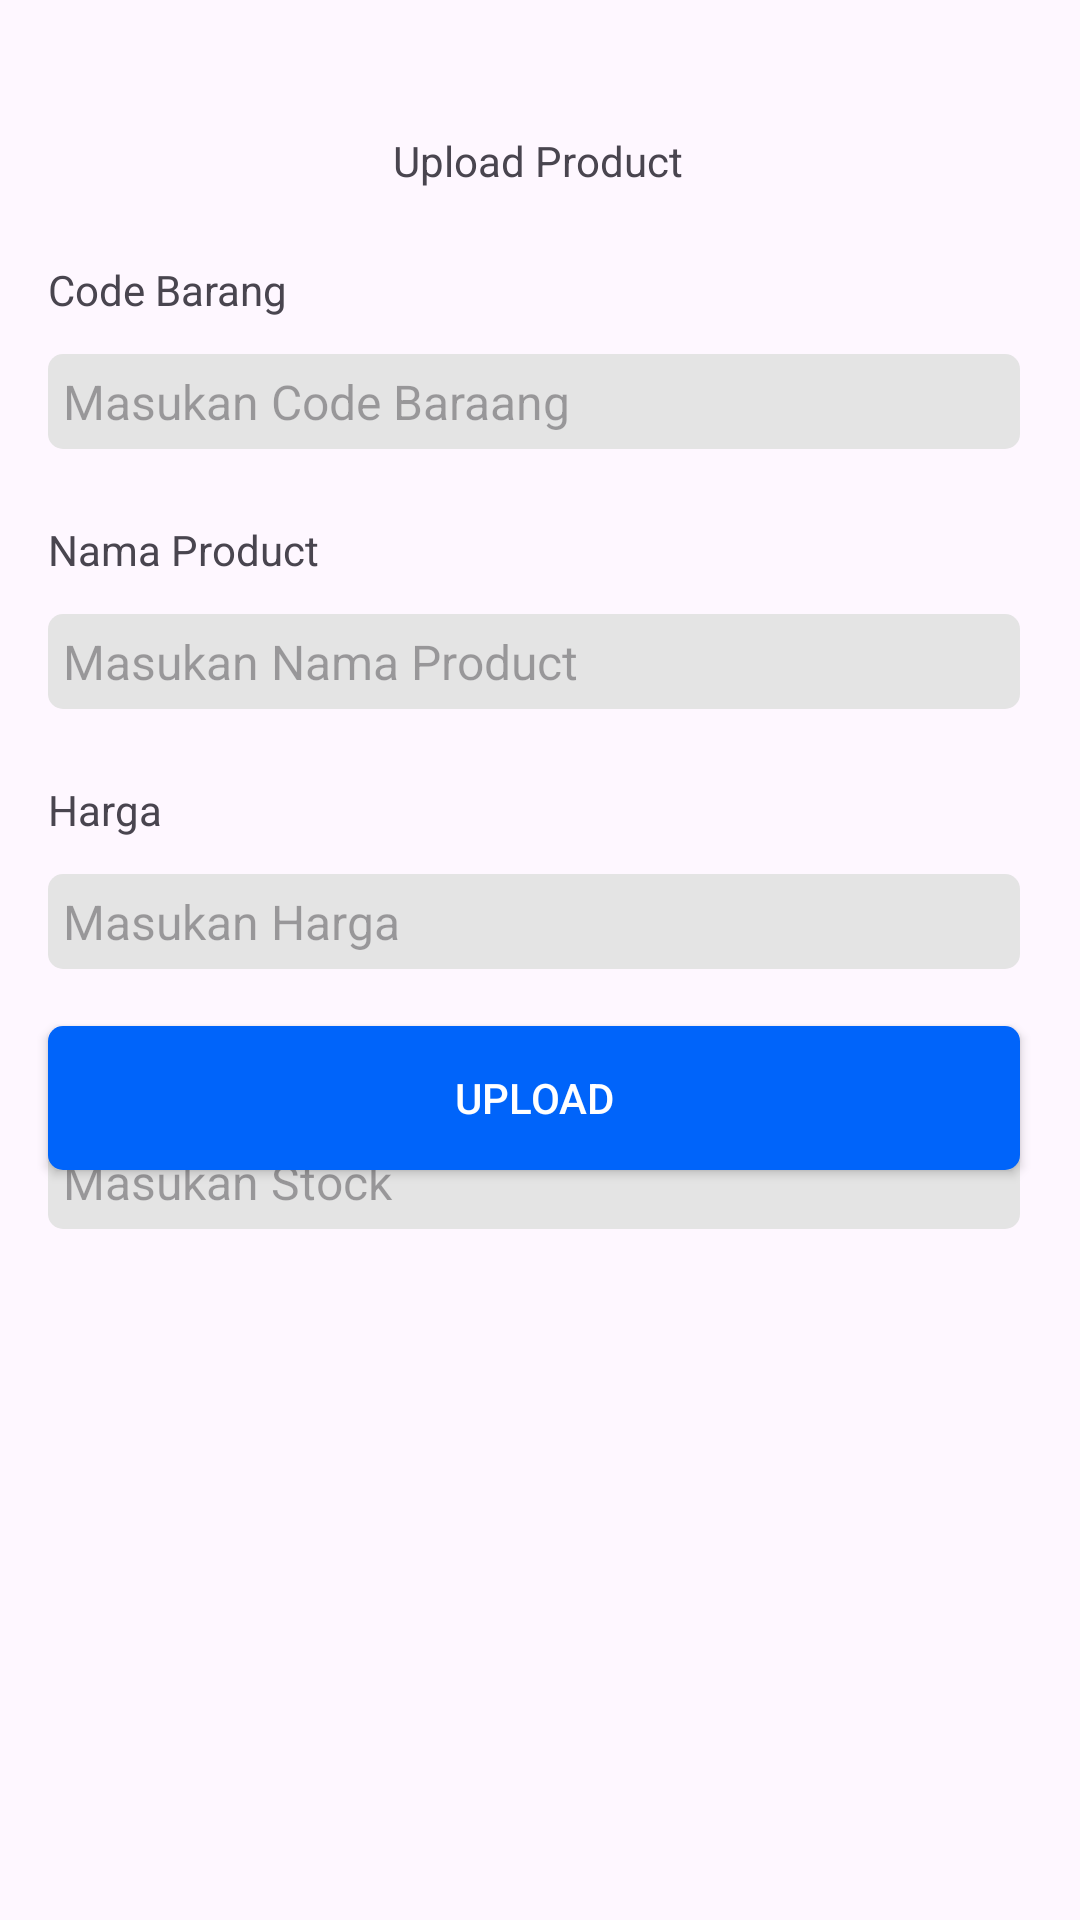

Write the Android layout XML for this screen, with the resource values it uses.
<!-- AndroidManifest.xml: application theme Theme.PinjamanKoperasi -->
<!-- res/layout/activity_upload_product.xml -->
<?xml version="1.0" encoding="utf-8"?>
<androidx.constraintlayout.widget.ConstraintLayout xmlns:android="http://schemas.android.com/apk/res/android"
    xmlns:app="http://schemas.android.com/apk/res-auto"
    xmlns:tools="http://schemas.android.com/tools"
    android:id="@+id/main"
    android:layout_width="match_parent"
    android:layout_height="match_parent"
    tools:context=".ui.activity.UploadProductActivity">

    <TextView
        android:id="@+id/tv_pinjaman"
        android:layout_width="wrap_content"
        android:layout_height="wrap_content"
        android:layout_marginTop="44dp"
        android:text="Upload Product"
        app:layout_constraintEnd_toEndOf="parent"
        app:layout_constraintHorizontal_bias="0.498"
        app:layout_constraintStart_toStartOf="parent"
        app:layout_constraintTop_toTopOf="parent" />

    <TextView
        android:id="@+id/tv_nik"
        android:layout_width="wrap_content"
        android:layout_height="wrap_content"
        android:layout_marginStart="16dp"
        android:layout_marginTop="24dp"
        android:text="Code Barang"
        app:layout_constraintStart_toStartOf="parent"
        app:layout_constraintTop_toBottomOf="@+id/tv_pinjaman" />

    <EditText
        android:id="@+id/edt_code_barang"
        android:layout_width="0dp"
        android:layout_height="wrap_content"
        android:layout_marginTop="12dp"
        android:background="@drawable/bg_edit"
        android:ems="18"
        android:textColor="@color/black"
        android:hint="Masukan Code Baraang"
        android:textSize="16sp"
        android:inputType="text"
        android:padding="5dp"
        android:layout_marginEnd="20dp"
        app:layout_constraintEnd_toEndOf="parent"
        app:layout_constraintHorizontal_bias="0.0"
        app:layout_constraintStart_toStartOf="@id/tv_nik"
        app:layout_constraintTop_toBottomOf="@+id/tv_nik" />

    <TextView
        android:id="@+id/tv_nama"
        android:layout_width="wrap_content"
        android:layout_height="wrap_content"
        android:layout_marginStart="16dp"
        android:layout_marginTop="24dp"
        android:text="Nama Product"
        app:layout_constraintStart_toStartOf="parent"
        app:layout_constraintTop_toBottomOf="@+id/edt_code_barang" />

    <EditText
        android:id="@+id/edt_nama_product"
        android:layout_width="0dp"
        android:layout_height="wrap_content"
        android:layout_marginTop="12dp"
        android:background="@drawable/bg_edit"
        android:ems="18"
        android:textColor="@color/black"
        android:hint="Masukan Nama Product"
        android:textSize="16sp"
        android:inputType="text"
        android:padding="5dp"
        app:layout_constraintEnd_toEndOf="@id/edt_code_barang"
        app:layout_constraintHorizontal_bias="0.0"
        app:layout_constraintStart_toStartOf="@id/tv_nama"
        app:layout_constraintTop_toBottomOf="@+id/tv_nama" />
    <TextView
        android:id="@+id/tv_jumlah"
        android:layout_width="wrap_content"
        android:layout_height="wrap_content"
        android:layout_marginStart="16dp"
        android:layout_marginTop="24dp"
        android:text="Harga"
        app:layout_constraintStart_toStartOf="parent"
        app:layout_constraintTop_toBottomOf="@+id/edt_nama_product" />

    <EditText
        android:id="@+id/edt_harga"
        android:layout_width="0dp"
        android:layout_height="wrap_content"
        android:layout_marginTop="12dp"
        android:background="@drawable/bg_edit"
        android:ems="18"
        android:textColor="@color/black"
        android:hint="Masukan Harga"
        android:textSize="16sp"
        android:inputType="number"
        android:padding="5dp"
        app:layout_constraintEnd_toEndOf="@id/edt_code_barang"
        app:layout_constraintHorizontal_bias="0.0"
        app:layout_constraintStart_toStartOf="@id/tv_jumlah"
        app:layout_constraintTop_toBottomOf="@+id/tv_jumlah" />

    <TextView
        android:id="@+id/tv_harga"
        android:layout_width="wrap_content"
        android:layout_height="wrap_content"
        android:layout_marginStart="16dp"
        android:layout_marginTop="24dp"
        android:text="Stock"
        app:layout_constraintStart_toStartOf="parent"
        app:layout_constraintTop_toBottomOf="@+id/edt_harga" />

    <EditText
        android:id="@+id/edt_stock"
        android:layout_width="0dp"
        android:layout_height="wrap_content"
        android:layout_marginTop="12dp"
        android:background="@drawable/bg_edit"
        android:ems="18"
        android:textColor="@color/black"
        android:hint="Masukan Stock"
        android:textSize="16sp"
        android:inputType="number"
        android:padding="5dp"
        app:layout_constraintEnd_toEndOf="@id/edt_code_barang"
        app:layout_constraintHorizontal_bias="0.0"
        app:layout_constraintStart_toStartOf="@id/tv_harga"
        app:layout_constraintTop_toBottomOf="@+id/tv_harga" />
    <androidx.appcompat.widget.AppCompatButton
        android:id="@+id/btn_simpan"
        android:layout_width="0dp"
        android:layout_height="wrap_content"
        android:background="@drawable/bg_edit"
        android:backgroundTint="#0064FA"
        android:layout_marginTop="35dp"
        android:text="UPLOAD"
        android:textColor="@color/white"
        android:layout_marginBottom="250dp"
        app:layout_constraintBottom_toBottomOf="parent"
        app:layout_constraintStart_toStartOf="@id/edt_harga"
        app:layout_constraintEnd_toEndOf="@id/edt_harga"/>

</androidx.constraintlayout.widget.ConstraintLayout>
<!-- resources referenced by this layout -->
<resources>
  <color name="black">#FF000000</color>
  <color name="white">#FFFFFFFF</color>
  <!-- drawable bg_edit (drawable) -->
  <?xml version="1.0" encoding="utf-8"?>
  <shape android:shape="rectangle"
      xmlns:android="http://schemas.android.com/apk/res/android">
  
      <corners android:radius="5dp"></corners>
      <solid android:color="@color/editext" />
  </shape>
  <style name="Theme.PinjamanKoperasi" parent="Base.Theme.PinjamanKoperasi" />
  <color name="editext">#E4E4E4</color>
  <style name="Base.Theme.PinjamanKoperasi" parent="Theme.Material3.DayNight.NoActionBar">
          
          
      </style>
</resources>
